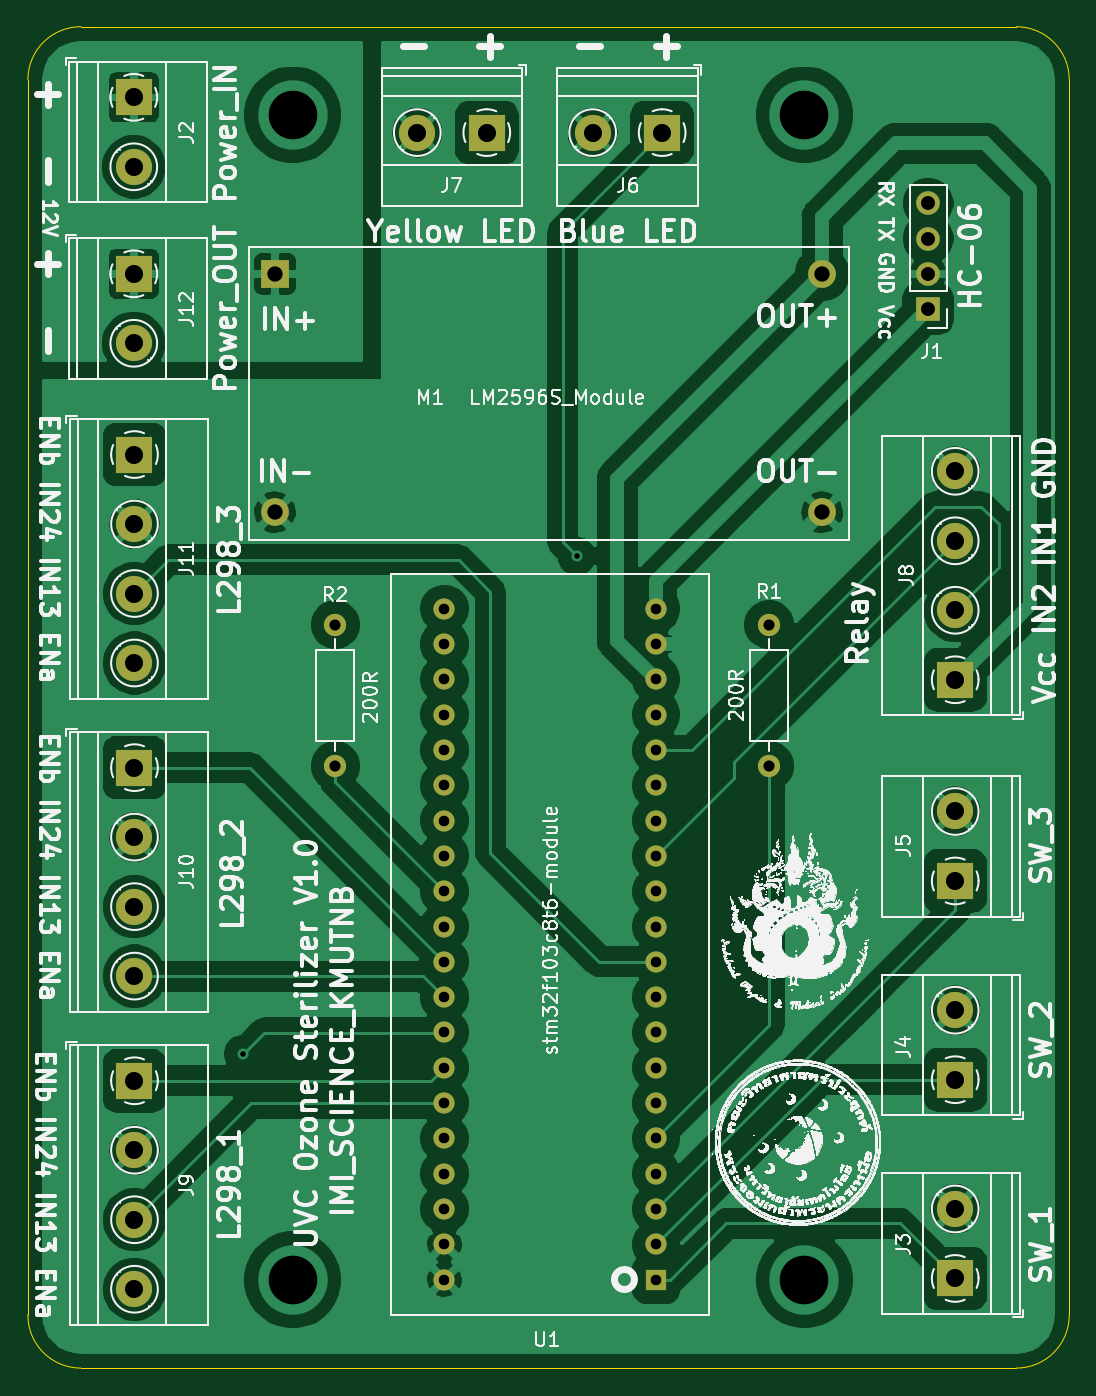
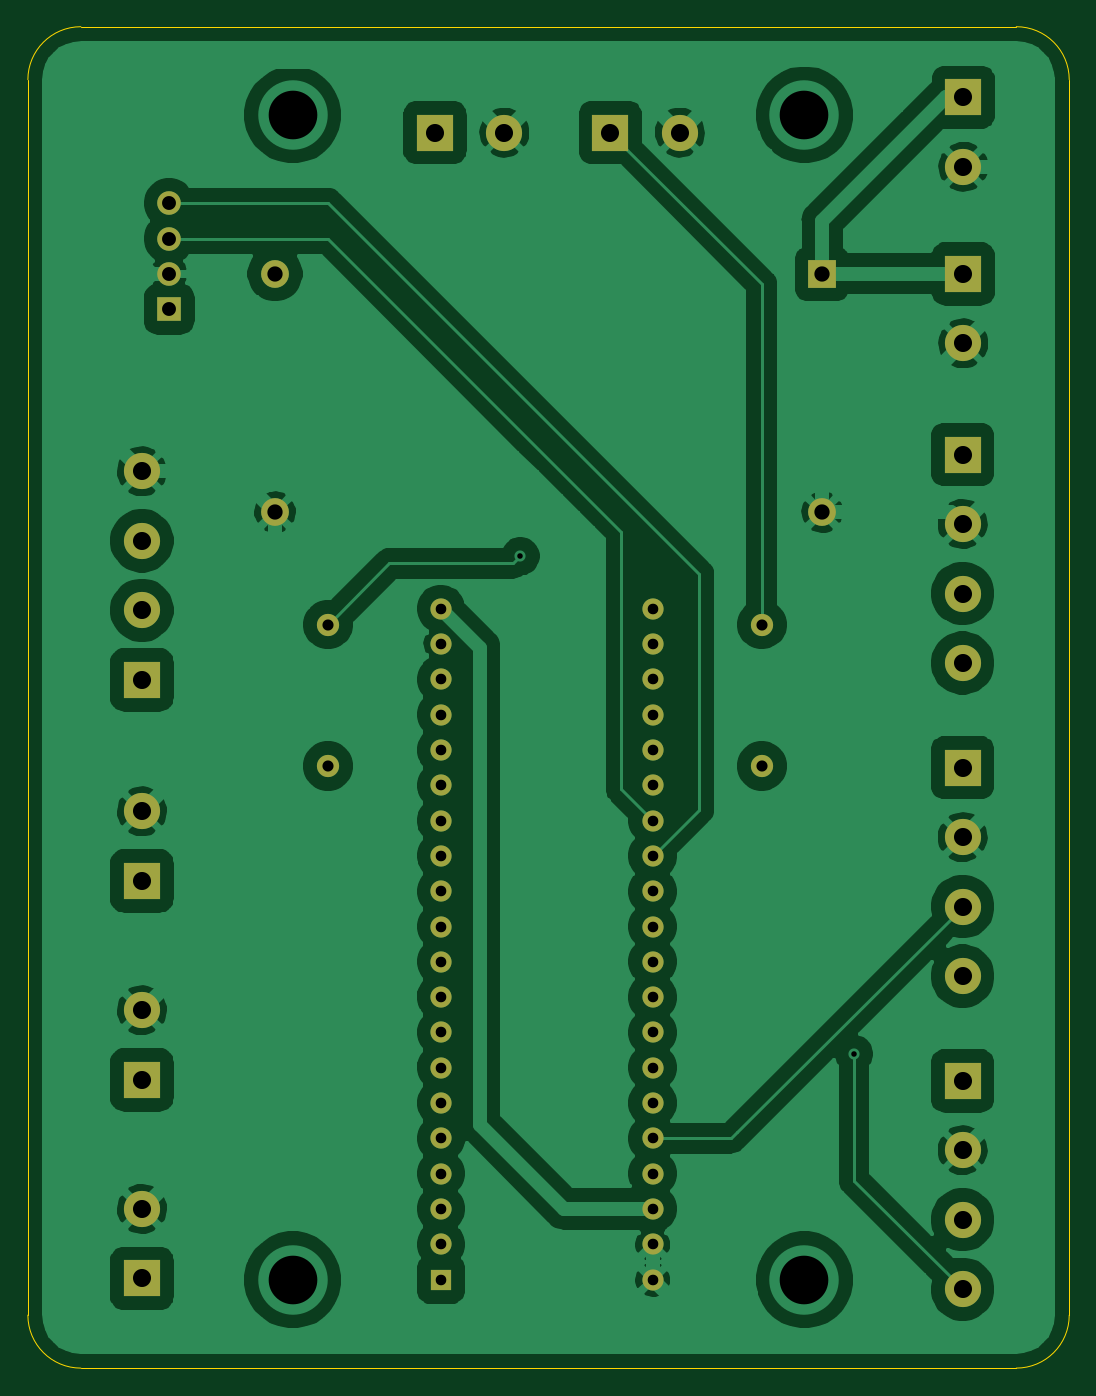
Circuit board: 11 layer files. Board 74.9 x 96.5 mm.
- bottom_copper: Untitled Factory-B_Cu.gbr (136354 bytes)
- bottom_mask: Untitled Factory-B_Mask.gbr (3255 bytes)
- paste: Untitled Factory-B_Paste.gbr (469 bytes)
- bottom_silk: Untitled Factory-B_SilkS.gbr (470 bytes)
- outline: Untitled Factory-Edge_Cuts.gbr (1009 bytes)
- top_copper: Untitled Factory-F_Cu.gbr (142363 bytes)
- top_mask: Untitled Factory-F_Mask.gbr (3255 bytes)
- paste: Untitled Factory-F_Paste.gbr (469 bytes)
- top_silk: Untitled Factory-F_SilkS.gbr (869133 bytes)
- drill: Untitled Factory-NPTH.drl (271 bytes)
- drill: Untitled Factory-PTH.drl (1511 bytes)

=== bottom_copper: Untitled Factory-B_Cu.gbr (136354 bytes, source omitted) ===
=== bottom_mask: Untitled Factory-B_Mask.gbr ===
%TF.GenerationSoftware,KiCad,Pcbnew,(5.1.10)-1*%
%TF.CreationDate,2021-09-07T15:33:10+07:00*%
%TF.ProjectId,Untitled Factory,556e7469-746c-4656-9420-466163746f72,rev?*%
%TF.SameCoordinates,Original*%
%TF.FileFunction,Soldermask,Bot*%
%TF.FilePolarity,Negative*%
%FSLAX46Y46*%
G04 Gerber Fmt 4.6, Leading zero omitted, Abs format (unit mm)*
G04 Created by KiCad (PCBNEW (5.1.10)-1) date 2021-09-07 15:33:10*
%MOMM*%
%LPD*%
G01*
G04 APERTURE LIST*
%ADD10R,2.000000X2.000000*%
%ADD11C,2.000000*%
%ADD12R,1.524000X1.524000*%
%ADD13C,1.524000*%
%ADD14C,2.600000*%
%ADD15R,2.600000X2.600000*%
%ADD16O,1.600000X1.600000*%
%ADD17C,1.600000*%
%ADD18R,1.700000X1.700000*%
%ADD19O,1.700000X1.700000*%
G04 APERTURE END LIST*
D10*
%TO.C,M1*%
X144780000Y-80010000D03*
D11*
X144780000Y-97155000D03*
X184150000Y-97155000D03*
X184150000Y-80010000D03*
%TD*%
D12*
%TO.C,U1*%
X172212000Y-152374600D03*
D13*
X172212000Y-149834600D03*
X172212000Y-147294600D03*
X172212000Y-144754600D03*
X172212000Y-142214600D03*
X172212000Y-139674600D03*
X172212000Y-137134600D03*
X172212000Y-134594600D03*
X172212000Y-132054600D03*
X172212000Y-129514600D03*
X172212000Y-126974600D03*
X172212000Y-124434600D03*
X172212000Y-121894600D03*
X172212000Y-119354600D03*
X172212000Y-116814600D03*
X172212000Y-114274600D03*
X172212000Y-111734600D03*
X172212000Y-109194600D03*
X172212000Y-106654600D03*
X172212000Y-104114600D03*
X156972000Y-104114600D03*
X156972000Y-106654600D03*
X156972000Y-109194600D03*
X156972000Y-111734600D03*
X156972000Y-114274600D03*
X156972000Y-116814600D03*
X156972000Y-119354600D03*
X156972000Y-121894600D03*
X156972000Y-124434600D03*
X156972000Y-126974600D03*
X156972000Y-129514600D03*
X156972000Y-132054600D03*
X156972000Y-134594600D03*
X156972000Y-137134600D03*
X156972000Y-139674600D03*
X156972000Y-142214600D03*
X156972000Y-144754600D03*
X156972000Y-147294600D03*
X156972000Y-149834600D03*
X156972000Y-152374600D03*
%TD*%
D14*
%TO.C,J7*%
X155020000Y-69850000D03*
D15*
X160020000Y-69850000D03*
%TD*%
D14*
%TO.C,J9*%
X134670800Y-153074400D03*
X134670800Y-148074400D03*
X134670800Y-143074400D03*
D15*
X134670800Y-138074400D03*
%TD*%
D16*
%TO.C,R2*%
X149123400Y-115417600D03*
D17*
X149123400Y-105257600D03*
%TD*%
D16*
%TO.C,R1*%
X180340000Y-115417600D03*
D17*
X180340000Y-105257600D03*
%TD*%
D15*
%TO.C,J12*%
X134620000Y-80010000D03*
D14*
X134620000Y-85010000D03*
%TD*%
%TO.C,J11*%
X134670800Y-108014800D03*
X134670800Y-103014800D03*
X134670800Y-98014800D03*
D15*
X134670800Y-93014800D03*
%TD*%
D14*
%TO.C,J10*%
X134670800Y-130544600D03*
X134670800Y-125544600D03*
X134670800Y-120544600D03*
D15*
X134670800Y-115544600D03*
%TD*%
D14*
%TO.C,J8*%
X193725800Y-94220000D03*
X193725800Y-99220000D03*
X193725800Y-104220000D03*
D15*
X193725800Y-109220000D03*
%TD*%
D14*
%TO.C,J6*%
X167640000Y-69850000D03*
D15*
X172640000Y-69850000D03*
%TD*%
D14*
%TO.C,J5*%
X193725800Y-118698000D03*
D15*
X193725800Y-123698000D03*
%TD*%
D14*
%TO.C,J4*%
X193725800Y-132998200D03*
D15*
X193725800Y-137998200D03*
%TD*%
D14*
%TO.C,J3*%
X193725800Y-147298400D03*
D15*
X193725800Y-152298400D03*
%TD*%
%TO.C,J2*%
X134620000Y-67310000D03*
D14*
X134620000Y-72310000D03*
%TD*%
D18*
%TO.C,J1*%
X191770000Y-82550000D03*
D19*
X191770000Y-80010000D03*
X191770000Y-77470000D03*
X191770000Y-74930000D03*
%TD*%
M02*

=== paste: Untitled Factory-B_Paste.gbr ===
%TF.GenerationSoftware,KiCad,Pcbnew,(5.1.10)-1*%
%TF.CreationDate,2021-09-07T15:33:10+07:00*%
%TF.ProjectId,Untitled Factory,556e7469-746c-4656-9420-466163746f72,rev?*%
%TF.SameCoordinates,Original*%
%TF.FileFunction,Paste,Bot*%
%TF.FilePolarity,Positive*%
%FSLAX46Y46*%
G04 Gerber Fmt 4.6, Leading zero omitted, Abs format (unit mm)*
G04 Created by KiCad (PCBNEW (5.1.10)-1) date 2021-09-07 15:33:10*
%MOMM*%
%LPD*%
G01*
G04 APERTURE LIST*
G04 APERTURE END LIST*
M02*

=== bottom_silk: Untitled Factory-B_SilkS.gbr ===
%TF.GenerationSoftware,KiCad,Pcbnew,(5.1.10)-1*%
%TF.CreationDate,2021-09-07T15:33:10+07:00*%
%TF.ProjectId,Untitled Factory,556e7469-746c-4656-9420-466163746f72,rev?*%
%TF.SameCoordinates,Original*%
%TF.FileFunction,Legend,Bot*%
%TF.FilePolarity,Positive*%
%FSLAX46Y46*%
G04 Gerber Fmt 4.6, Leading zero omitted, Abs format (unit mm)*
G04 Created by KiCad (PCBNEW (5.1.10)-1) date 2021-09-07 15:33:10*
%MOMM*%
%LPD*%
G01*
G04 APERTURE LIST*
G04 APERTURE END LIST*
M02*

=== outline: Untitled Factory-Edge_Cuts.gbr ===
%TF.GenerationSoftware,KiCad,Pcbnew,(5.1.10)-1*%
%TF.CreationDate,2021-09-07T15:33:10+07:00*%
%TF.ProjectId,Untitled Factory,556e7469-746c-4656-9420-466163746f72,rev?*%
%TF.SameCoordinates,Original*%
%TF.FileFunction,Profile,NP*%
%FSLAX46Y46*%
G04 Gerber Fmt 4.6, Leading zero omitted, Abs format (unit mm)*
G04 Created by KiCad (PCBNEW (5.1.10)-1) date 2021-09-07 15:33:10*
%MOMM*%
%LPD*%
G01*
G04 APERTURE LIST*
%TA.AperFunction,Profile*%
%ADD10C,0.050000*%
%TD*%
G04 APERTURE END LIST*
D10*
X130810000Y-158750000D02*
G75*
G02*
X127000000Y-154940000I0J3810000D01*
G01*
X201930000Y-154940000D02*
G75*
G02*
X198120000Y-158750000I-3810000J0D01*
G01*
X198120000Y-62230000D02*
G75*
G02*
X201930000Y-66040000I0J-3810000D01*
G01*
X127000000Y-66040000D02*
G75*
G02*
X130810000Y-62230000I3810000J0D01*
G01*
X127000000Y-154940000D02*
X127000000Y-66040000D01*
X198120000Y-158750000D02*
X130810000Y-158750000D01*
X201930000Y-66040000D02*
X201930000Y-154940000D01*
X130810000Y-62230000D02*
X198120000Y-62230000D01*
M02*

=== top_copper: Untitled Factory-F_Cu.gbr (142363 bytes, source omitted) ===
=== top_mask: Untitled Factory-F_Mask.gbr ===
%TF.GenerationSoftware,KiCad,Pcbnew,(5.1.10)-1*%
%TF.CreationDate,2021-09-07T15:33:10+07:00*%
%TF.ProjectId,Untitled Factory,556e7469-746c-4656-9420-466163746f72,rev?*%
%TF.SameCoordinates,Original*%
%TF.FileFunction,Soldermask,Top*%
%TF.FilePolarity,Negative*%
%FSLAX46Y46*%
G04 Gerber Fmt 4.6, Leading zero omitted, Abs format (unit mm)*
G04 Created by KiCad (PCBNEW (5.1.10)-1) date 2021-09-07 15:33:10*
%MOMM*%
%LPD*%
G01*
G04 APERTURE LIST*
%ADD10R,2.000000X2.000000*%
%ADD11C,2.000000*%
%ADD12R,1.524000X1.524000*%
%ADD13C,1.524000*%
%ADD14C,2.600000*%
%ADD15R,2.600000X2.600000*%
%ADD16O,1.600000X1.600000*%
%ADD17C,1.600000*%
%ADD18R,1.700000X1.700000*%
%ADD19O,1.700000X1.700000*%
G04 APERTURE END LIST*
D10*
%TO.C,M1*%
X144780000Y-80010000D03*
D11*
X144780000Y-97155000D03*
X184150000Y-97155000D03*
X184150000Y-80010000D03*
%TD*%
D12*
%TO.C,U1*%
X172212000Y-152374600D03*
D13*
X172212000Y-149834600D03*
X172212000Y-147294600D03*
X172212000Y-144754600D03*
X172212000Y-142214600D03*
X172212000Y-139674600D03*
X172212000Y-137134600D03*
X172212000Y-134594600D03*
X172212000Y-132054600D03*
X172212000Y-129514600D03*
X172212000Y-126974600D03*
X172212000Y-124434600D03*
X172212000Y-121894600D03*
X172212000Y-119354600D03*
X172212000Y-116814600D03*
X172212000Y-114274600D03*
X172212000Y-111734600D03*
X172212000Y-109194600D03*
X172212000Y-106654600D03*
X172212000Y-104114600D03*
X156972000Y-104114600D03*
X156972000Y-106654600D03*
X156972000Y-109194600D03*
X156972000Y-111734600D03*
X156972000Y-114274600D03*
X156972000Y-116814600D03*
X156972000Y-119354600D03*
X156972000Y-121894600D03*
X156972000Y-124434600D03*
X156972000Y-126974600D03*
X156972000Y-129514600D03*
X156972000Y-132054600D03*
X156972000Y-134594600D03*
X156972000Y-137134600D03*
X156972000Y-139674600D03*
X156972000Y-142214600D03*
X156972000Y-144754600D03*
X156972000Y-147294600D03*
X156972000Y-149834600D03*
X156972000Y-152374600D03*
%TD*%
D14*
%TO.C,J7*%
X155020000Y-69850000D03*
D15*
X160020000Y-69850000D03*
%TD*%
D14*
%TO.C,J9*%
X134670800Y-153074400D03*
X134670800Y-148074400D03*
X134670800Y-143074400D03*
D15*
X134670800Y-138074400D03*
%TD*%
D16*
%TO.C,R2*%
X149123400Y-115417600D03*
D17*
X149123400Y-105257600D03*
%TD*%
D16*
%TO.C,R1*%
X180340000Y-115417600D03*
D17*
X180340000Y-105257600D03*
%TD*%
D15*
%TO.C,J12*%
X134620000Y-80010000D03*
D14*
X134620000Y-85010000D03*
%TD*%
%TO.C,J11*%
X134670800Y-108014800D03*
X134670800Y-103014800D03*
X134670800Y-98014800D03*
D15*
X134670800Y-93014800D03*
%TD*%
D14*
%TO.C,J10*%
X134670800Y-130544600D03*
X134670800Y-125544600D03*
X134670800Y-120544600D03*
D15*
X134670800Y-115544600D03*
%TD*%
D14*
%TO.C,J8*%
X193725800Y-94220000D03*
X193725800Y-99220000D03*
X193725800Y-104220000D03*
D15*
X193725800Y-109220000D03*
%TD*%
D14*
%TO.C,J6*%
X167640000Y-69850000D03*
D15*
X172640000Y-69850000D03*
%TD*%
D14*
%TO.C,J5*%
X193725800Y-118698000D03*
D15*
X193725800Y-123698000D03*
%TD*%
D14*
%TO.C,J4*%
X193725800Y-132998200D03*
D15*
X193725800Y-137998200D03*
%TD*%
D14*
%TO.C,J3*%
X193725800Y-147298400D03*
D15*
X193725800Y-152298400D03*
%TD*%
%TO.C,J2*%
X134620000Y-67310000D03*
D14*
X134620000Y-72310000D03*
%TD*%
D18*
%TO.C,J1*%
X191770000Y-82550000D03*
D19*
X191770000Y-80010000D03*
X191770000Y-77470000D03*
X191770000Y-74930000D03*
%TD*%
M02*

=== paste: Untitled Factory-F_Paste.gbr ===
%TF.GenerationSoftware,KiCad,Pcbnew,(5.1.10)-1*%
%TF.CreationDate,2021-09-07T15:33:10+07:00*%
%TF.ProjectId,Untitled Factory,556e7469-746c-4656-9420-466163746f72,rev?*%
%TF.SameCoordinates,Original*%
%TF.FileFunction,Paste,Top*%
%TF.FilePolarity,Positive*%
%FSLAX46Y46*%
G04 Gerber Fmt 4.6, Leading zero omitted, Abs format (unit mm)*
G04 Created by KiCad (PCBNEW (5.1.10)-1) date 2021-09-07 15:33:10*
%MOMM*%
%LPD*%
G01*
G04 APERTURE LIST*
G04 APERTURE END LIST*
M02*

=== top_silk: Untitled Factory-F_SilkS.gbr (869133 bytes, source omitted) ===
=== drill: Untitled Factory-NPTH.drl ===
M48
; DRILL file {KiCad (5.1.10)-1} date 09/07/21 15:33:16
; FORMAT={-:-/ absolute / inch / decimal}
; #@! TF.CreationDate,2021-09-07T15:33:16+07:00
; #@! TF.GenerationSoftware,Kicad,Pcbnew,(5.1.10)-1
; #@! TF.FileFunction,NonPlated,1,2,NPTH
FMAT,2
INCH
%
G90
G05
T0
M30

=== drill: Untitled Factory-PTH.drl ===
M48
; DRILL file {KiCad (5.1.10)-1} date 09/07/21 15:33:16
; FORMAT={-:-/ absolute / inch / decimal}
; #@! TF.CreationDate,2021-09-07T15:33:16+07:00
; #@! TF.GenerationSoftware,Kicad,Pcbnew,(5.1.10)-1
; #@! TF.FileFunction,Plated,1,2,PTH
FMAT,2
INCH
T1C0.0157
T2C0.0300
T3C0.0315
T4C0.0394
T5C0.0433
T6C0.0512
T7C0.1378
%
G90
G05
T1
X5.61Y-5.36
X6.555Y-3.95
T2
X6.18Y-4.099
X6.18Y-4.199
X6.18Y-4.299
X6.18Y-4.399
X6.18Y-4.499
X6.18Y-4.599
X6.18Y-4.699
X6.18Y-4.799
X6.18Y-4.899
X6.18Y-4.999
X6.18Y-5.099
X6.18Y-5.199
X6.18Y-5.299
X6.18Y-5.399
X6.18Y-5.499
X6.18Y-5.599
X6.18Y-5.699
X6.18Y-5.799
X6.18Y-5.899
X6.18Y-5.999
X6.78Y-4.099
X6.78Y-4.199
X6.78Y-4.299
X6.78Y-4.399
X6.78Y-4.499
X6.78Y-4.599
X6.78Y-4.699
X6.78Y-4.799
X6.78Y-4.899
X6.78Y-4.999
X6.78Y-5.099
X6.78Y-5.199
X6.78Y-5.299
X6.78Y-5.399
X6.78Y-5.499
X6.78Y-5.599
X6.78Y-5.699
X6.78Y-5.799
X6.78Y-5.899
X6.78Y-5.999
T3
X5.871Y-4.144
X5.871Y-4.544
X7.1Y-4.144
X7.1Y-4.544
T4
X7.55Y-2.95
X7.55Y-3.05
X7.55Y-3.15
X7.55Y-3.25
T5
X5.7Y-3.15
X5.7Y-3.825
X7.25Y-3.15
X7.25Y-3.825
T6
X5.3Y-2.65
X5.3Y-2.8469
X5.3Y-3.15
X5.3Y-3.3469
X5.302Y-3.662
X5.302Y-3.8589
X5.302Y-4.0557
X5.302Y-4.2526
X5.302Y-4.549
X5.302Y-4.7459
X5.302Y-4.9427
X5.302Y-5.1396
X5.302Y-5.436
X5.302Y-5.6329
X5.302Y-5.8297
X5.302Y-6.0266
X6.1031Y-2.75
X6.3Y-2.75
X6.6Y-2.75
X6.7969Y-2.75
X7.627Y-3.7094
X7.627Y-3.9063
X7.627Y-4.1031
X7.627Y-4.3
X7.627Y-4.6731
X7.627Y-4.87
X7.627Y-5.2361
X7.627Y-5.433
X7.627Y-5.7991
X7.627Y-5.996
T7
X5.75Y-2.7
X5.75Y-6.0
X7.2Y-2.7
X7.2Y-6.0
T0
M30

